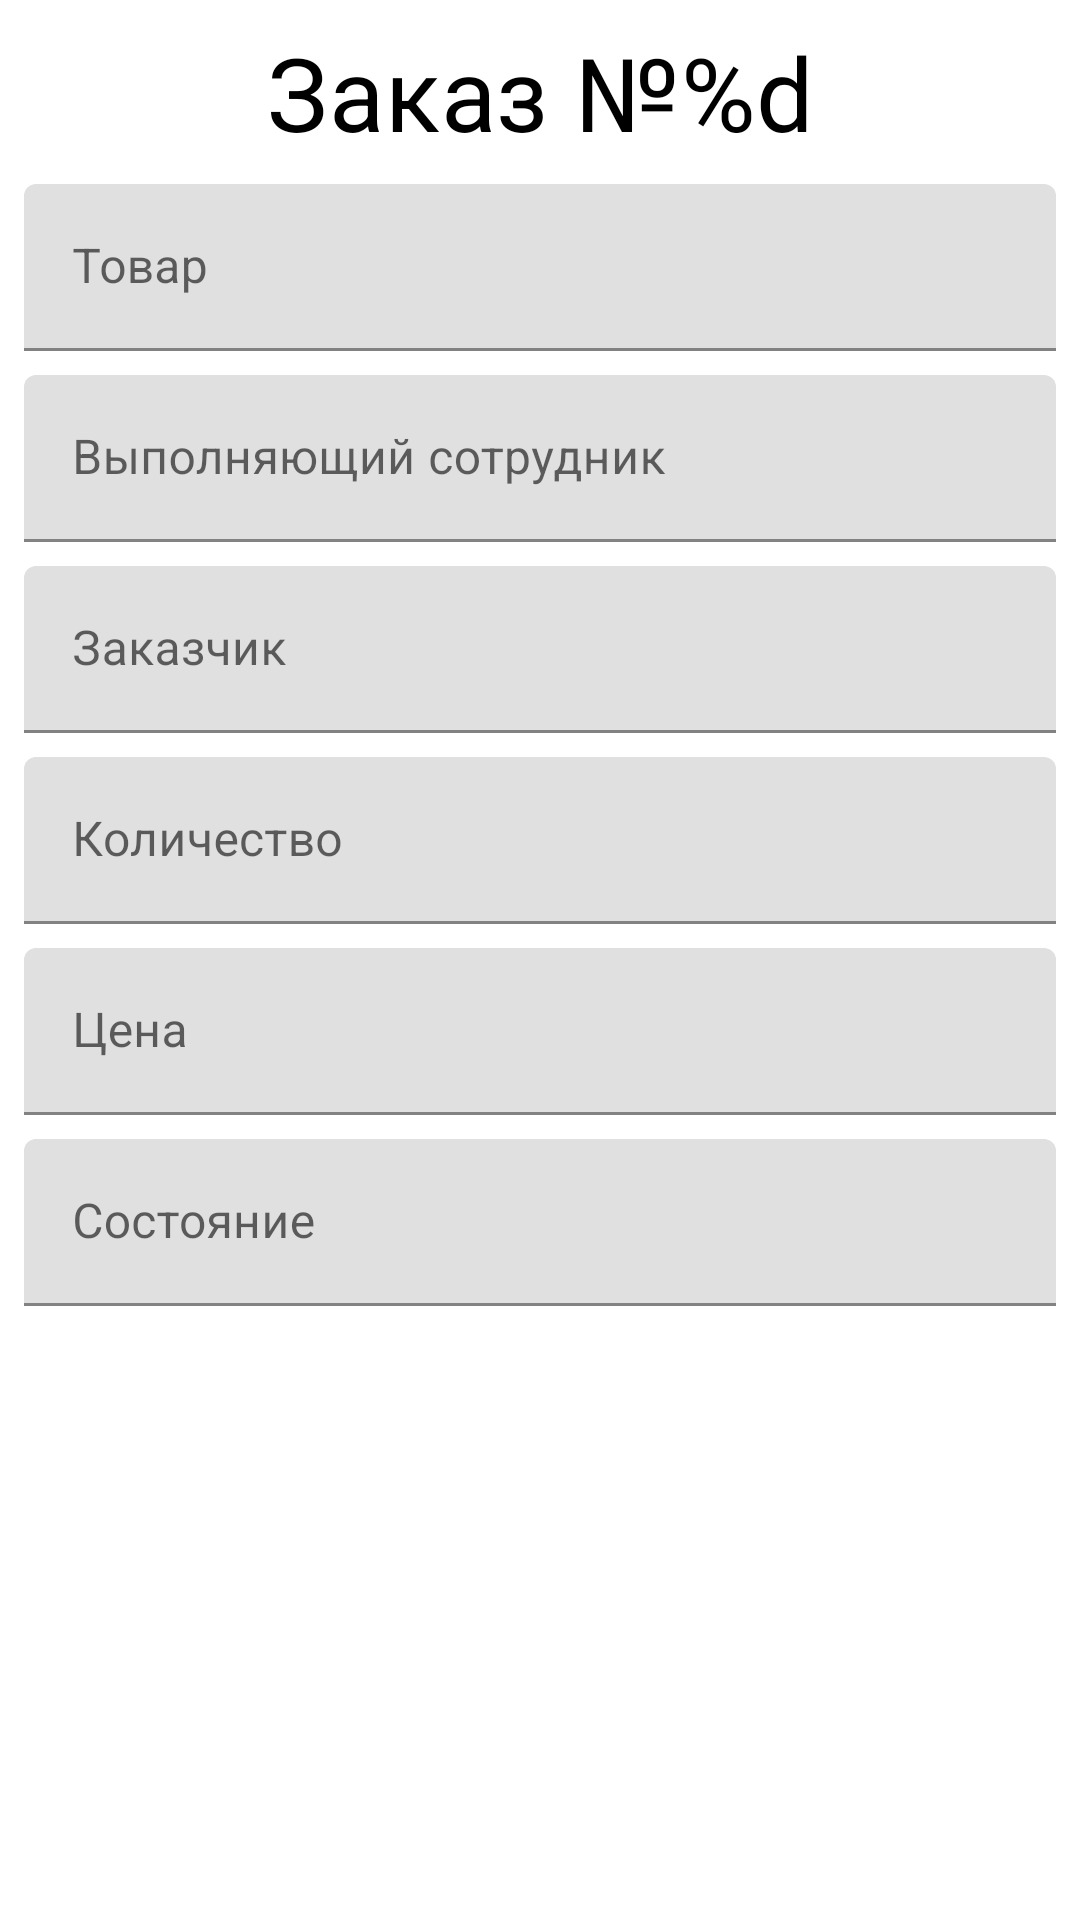

Layout XML and referenced resources for this Android screen:
<!-- AndroidManifest.xml: application theme Theme.CourseWork -->
<!-- res/layout/fragment_order.xml -->
<?xml version="1.0" encoding="utf-8"?>
<androidx.constraintlayout.widget.ConstraintLayout xmlns:android="http://schemas.android.com/apk/res/android"
    xmlns:app="http://schemas.android.com/apk/res-auto"
    xmlns:tools="http://schemas.android.com/tools"
    android:layout_width="match_parent"
    android:layout_height="match_parent"
    tools:context=".fragments.OrderFragment">


    <TextView
        android:id="@+id/textView2"
        style="@style/TextAppearance.MaterialComponents.Headline4"
        android:layout_width="0dp"
        android:layout_height="wrap_content"
        android:layout_marginStart="8dp"
        android:layout_marginTop="8dp"
        android:layout_marginEnd="8dp"
        android:gravity="center"
        android:text="@string/order"
        android:textColor="@color/black"
        app:layout_constraintEnd_toEndOf="parent"
        app:layout_constraintStart_toStartOf="parent"
        app:layout_constraintTop_toTopOf="parent" />

    <com.google.android.material.textfield.TextInputLayout
        android:id="@+id/textInputLayout12"
        android:layout_width="0dp"
        android:layout_height="wrap_content"
        android:layout_marginTop="8dp"
        android:hint="@string/hint_product"
        app:layout_constraintEnd_toEndOf="@+id/textView2"
        app:layout_constraintStart_toStartOf="@+id/textView2"
        app:layout_constraintTop_toBottomOf="@+id/textView2">

        <com.google.android.material.textfield.TextInputEditText
            android:layout_width="match_parent"
            android:layout_height="wrap_content" />
    </com.google.android.material.textfield.TextInputLayout>

    <com.google.android.material.textfield.TextInputLayout
        android:id="@+id/textInputLayout13"
        android:layout_width="0dp"
        android:layout_height="wrap_content"
        android:layout_marginTop="8dp"
        android:hint="@string/hint_employee"
        app:layout_constraintEnd_toEndOf="@+id/textView2"
        app:layout_constraintStart_toStartOf="@+id/textView2"
        app:layout_constraintTop_toBottomOf="@+id/textInputLayout12">

        <com.google.android.material.textfield.TextInputEditText
            android:layout_width="match_parent"
            android:layout_height="wrap_content" />
    </com.google.android.material.textfield.TextInputLayout>

    <com.google.android.material.textfield.TextInputLayout
        android:id="@+id/textInputLayout14"
        android:layout_width="0dp"
        android:layout_height="wrap_content"
        android:layout_marginTop="8dp"
        android:hint="@string/hint_client"
        app:layout_constraintEnd_toEndOf="@+id/textView2"
        app:layout_constraintStart_toStartOf="@+id/textView2"
        app:layout_constraintTop_toBottomOf="@+id/textInputLayout13">

        <com.google.android.material.textfield.TextInputEditText
            android:layout_width="match_parent"
            android:layout_height="wrap_content"/>
    </com.google.android.material.textfield.TextInputLayout>

    <com.google.android.material.textfield.TextInputLayout
        android:id="@+id/textInputLayout15"
        android:layout_width="0dp"
        android:layout_height="wrap_content"
        android:layout_marginTop="8dp"
        android:hint="@string/hint_number"
        app:layout_constraintEnd_toEndOf="@+id/textView2"
        app:layout_constraintStart_toStartOf="@+id/textView2"
        app:layout_constraintTop_toBottomOf="@+id/textInputLayout14">

        <com.google.android.material.textfield.TextInputEditText
            android:layout_width="match_parent"
            android:layout_height="wrap_content" />
    </com.google.android.material.textfield.TextInputLayout>

    <com.google.android.material.textfield.TextInputLayout
        android:id="@+id/textInputLayout16"
        android:layout_width="0dp"
        android:layout_height="wrap_content"
        android:layout_marginTop="8dp"
        android:hint="@string/hint_price"
        app:layout_constraintEnd_toEndOf="@+id/textView2"
        app:layout_constraintStart_toStartOf="@+id/textView2"
        app:layout_constraintTop_toBottomOf="@+id/textInputLayout15">

        <com.google.android.material.textfield.TextInputEditText
            android:layout_width="match_parent"
            android:layout_height="wrap_content" />
    </com.google.android.material.textfield.TextInputLayout>

    <com.google.android.material.textfield.TextInputLayout
        android:layout_width="0dp"
        android:layout_height="wrap_content"
        android:layout_marginTop="8dp"
        android:hint="@string/hint_state"
        app:layout_constraintEnd_toEndOf="@+id/textView2"
        app:layout_constraintStart_toStartOf="@+id/textView2"
        app:layout_constraintTop_toBottomOf="@+id/textInputLayout16">

        <com.google.android.material.textfield.TextInputEditText
            android:layout_width="match_parent"
            android:layout_height="wrap_content"/>
    </com.google.android.material.textfield.TextInputLayout>
</androidx.constraintlayout.widget.ConstraintLayout>
<!-- resources referenced by this layout -->
<resources>
  <color name="black">#FF000000</color>
  <string name="hint_client">Заказчик</string>
  <string name="hint_employee">Выполняющий сотрудник</string>
  <string name="hint_number">Количество</string>
  <string name="hint_price">Цена</string>
  <string name="hint_product">Товар</string>
  <string name="hint_state">Состояние</string>
  <string name="order">Заказ №%d</string>
  <style name="Theme.CourseWork" parent="Theme.MaterialComponents.DayNight.DarkActionBar">
          
          <item name="colorPrimary">@color/purple_500</item>
          <item name="colorPrimaryVariant">@color/purple_700</item>
          <item name="colorOnPrimary">@color/white</item>
          
          <item name="colorSecondary">@color/teal_200</item>
          <item name="colorSecondaryVariant">@color/teal_700</item>
          <item name="colorOnSecondary">@color/black</item>
          
          <item name="android:statusBarColor" tools:targetApi="l">?attr/colorPrimaryVariant</item>
          
      </style>
  <color name="purple_500">#FF6200EE</color>
  <color name="purple_700">#FF3700B3</color>
  <color name="white">#FFFFFFFF</color>
  <color name="teal_200">#FF03DAC5</color>
  <color name="teal_700">#FF018786</color>
</resources>
